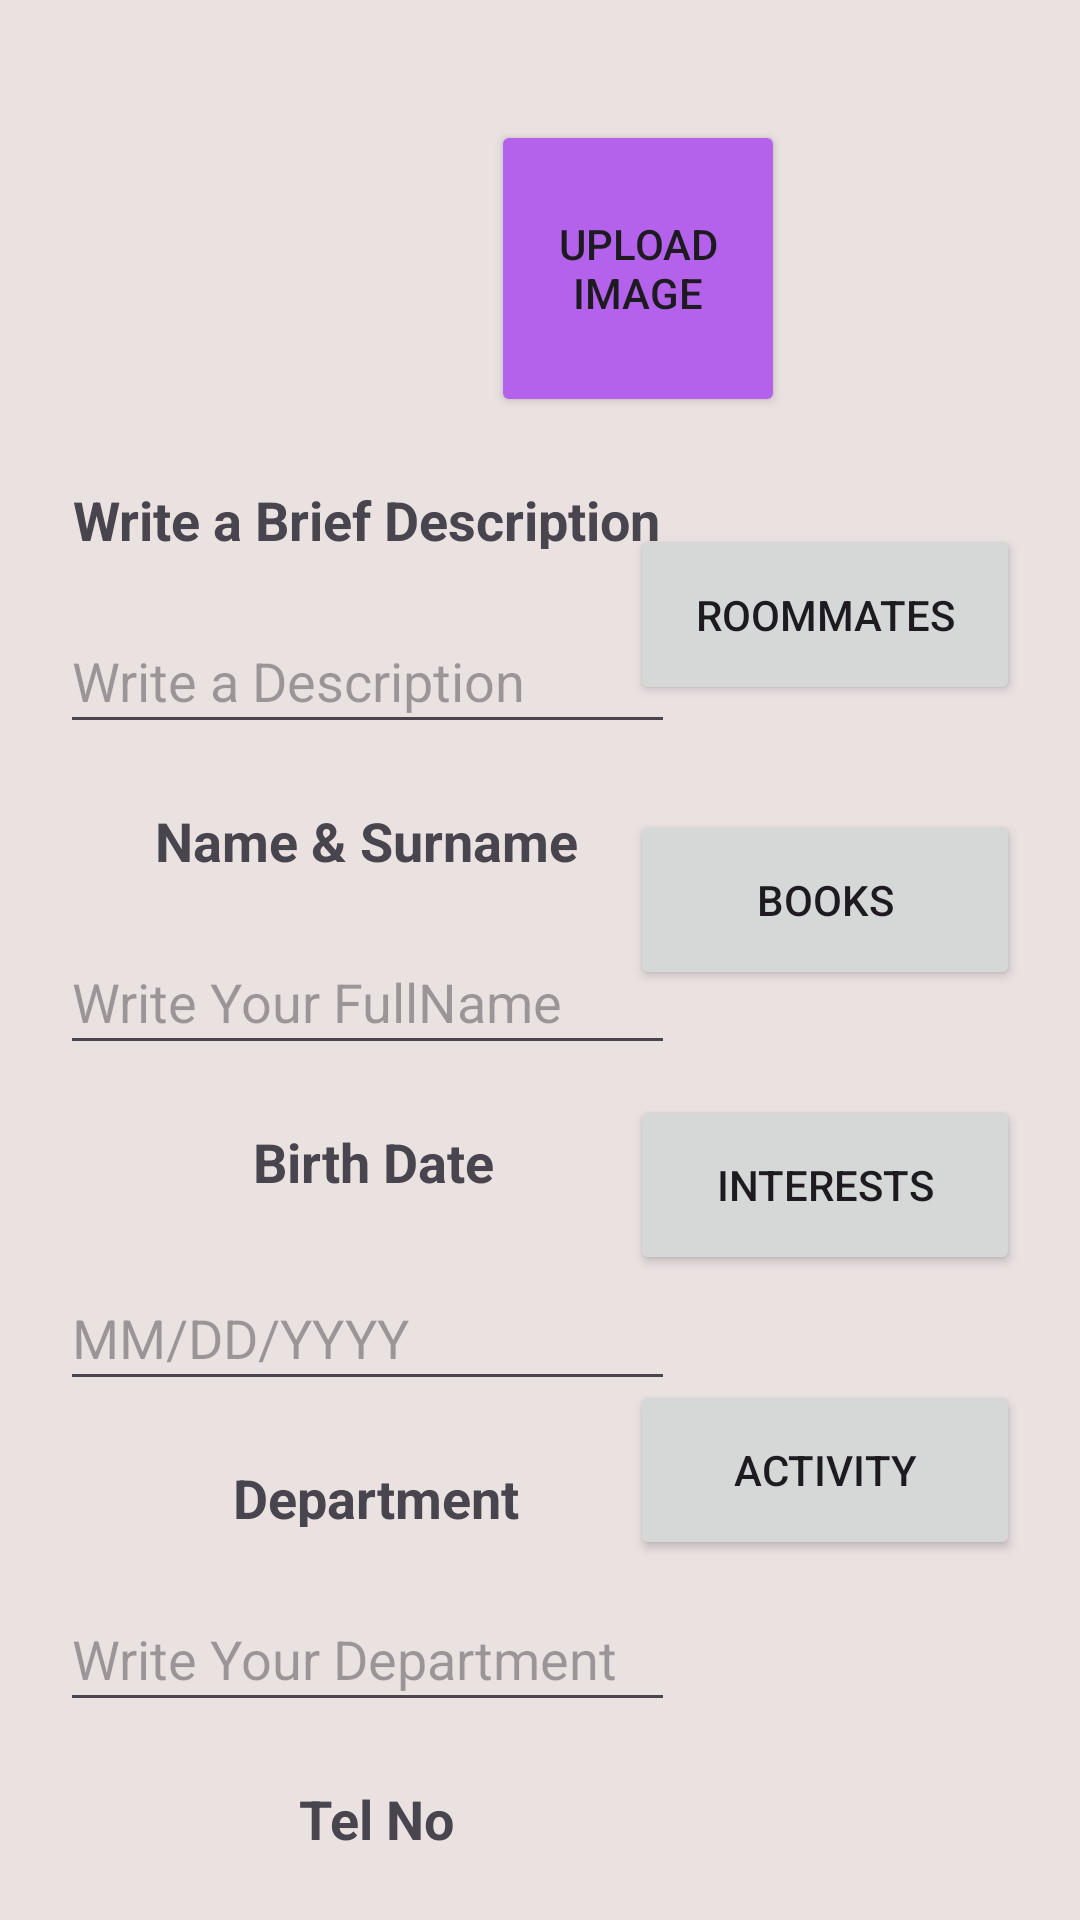

Reconstruct the res/layout file that produces this screen, plus the resources it refers to.
<!-- AndroidManifest.xml: application theme Theme.Material3.Light -->
<!-- res/layout/activity_profile.xml -->
<?xml version="1.0" encoding="utf-8"?>
<androidx.constraintlayout.widget.ConstraintLayout xmlns:android="http://schemas.android.com/apk/res/android"
    xmlns:app="http://schemas.android.com/apk/res-auto"
    xmlns:tools="http://schemas.android.com/tools"
    android:layout_width="match_parent"
    android:layout_height="match_parent"
    android:background="#FFEAE1E1"
    android:backgroundTint="#FFEAE1E1"
    tools:context=".Profile">

    <ImageView
        android:id="@+id/imageView"
        android:layout_width="110dp"
        android:layout_height="111dp"
        android:layout_marginTop="30dp"
        android:layout_marginEnd="200dp"
        android:background="@drawable/account_circle"
        android:backgroundTint="#C480CF"
        app:layout_constraintEnd_toEndOf="parent"
        app:layout_constraintStart_toStartOf="parent"
        app:layout_constraintTop_toTopOf="parent"
        tools:ignore="MissingConstraints" />

    <EditText
        android:id="@+id/editText1"
        android:layout_width="205dp"
        android:layout_height="45dp"
        android:layout_marginStart="20dp"
        android:layout_marginTop="20dp"
        android:ems="10"
        android:hint="Write a Description"
        android:inputType="text"
        app:layout_constraintStart_toStartOf="parent"
        app:layout_constraintTop_toBottomOf="@+id/textView1"
        tools:ignore="MissingConstraints" />

    <EditText
        android:id="@+id/editText2"
        android:layout_width="205dp"
        android:layout_height="45dp"
        android:layout_marginStart="20dp"
        android:layout_marginTop="20dp"
        android:ems="10"
        android:hint="Write Your FullName"
        android:inputType="text"
        app:layout_constraintStart_toStartOf="parent"
        app:layout_constraintTop_toBottomOf="@+id/textView2"
        tools:ignore="MissingConstraints" />

    <EditText
        android:id="@+id/editText3"
        android:layout_width="205dp"
        android:layout_height="45dp"
        android:layout_marginStart="20dp"
        android:layout_marginTop="20dp"
        android:ems="10"
        android:hint="MM/DD/YYYY"
        android:inputType="text"
        app:layout_constraintStart_toStartOf="parent"
        app:layout_constraintTop_toBottomOf="@+id/textView3"
        tools:ignore="MissingConstraints" />

    <EditText
        android:id="@+id/editText4"
        android:layout_width="205dp"
        android:layout_height="45dp"
        android:layout_marginStart="20dp"
        android:layout_marginTop="20dp"
        android:ems="10"
        android:hint="Write Your Department"
        android:inputType="text"
        app:layout_constraintStart_toStartOf="parent"
        app:layout_constraintTop_toBottomOf="@+id/textView4"
        tools:ignore="MissingConstraints" />

    <TextView
        android:id="@+id/textView3"
        android:layout_width="209dp"
        android:layout_height="27dp"
        android:layout_marginStart="20dp"
        android:layout_marginTop="20dp"
        android:text="@string/birth_date"
        android:textAlignment="center"
        android:textAppearance="@style/TextAppearance.AppCompat.Medium"
        android:textStyle="bold"
        app:layout_constraintStart_toStartOf="parent"
        app:layout_constraintTop_toBottomOf="@+id/editText2"
        tools:ignore="MissingConstraints" />


    <TextView
        android:id="@+id/textView1"
        android:layout_width="204dp"
        android:layout_height="22dp"
        android:layout_marginStart="20dp"
        android:layout_marginTop="20dp"
        android:text="@string/write_a_brief_description"
        android:textAlignment="center"
        android:textAppearance="@style/TextAppearance.AppCompat.Medium"
        android:textStyle="bold"
        android:visibility="visible"
        app:layout_constraintStart_toStartOf="parent"
        app:layout_constraintTop_toBottomOf="@+id/imageView"
        tools:ignore="MissingConstraints"
        tools:visibility="visible" />

    <TextView
        android:id="@+id/textView2"
        android:layout_width="204dp"
        android:layout_height="22dp"
        android:layout_marginStart="20dp"
        android:layout_marginTop="20dp"
        android:text="@string/name_surname"
        android:textAlignment="center"
        android:textAppearance="@style/TextAppearance.AppCompat.Medium"
        android:textStyle="bold"
        app:layout_constraintStart_toStartOf="parent"
        app:layout_constraintTop_toBottomOf="@+id/editText1"
        tools:ignore="MissingConstraints" />

    <TextView
        android:id="@+id/textView4"
        android:layout_width="211dp"
        android:layout_height="22dp"
        android:layout_marginStart="20dp"
        android:layout_marginTop="20dp"
        android:text="@string/Department"
        android:textAlignment="center"
        android:textAppearance="@style/TextAppearance.AppCompat.Medium"
        android:textStyle="bold"
        app:layout_constraintStart_toStartOf="parent"
        app:layout_constraintTop_toBottomOf="@+id/editText3"
        tools:ignore="MissingConstraints" />

    <ImageButton
        android:id="@+id/imageButton"
        android:layout_width="50dp"
        android:layout_height="52dp"
        android:layout_marginTop="48dp"
        android:layout_marginEnd="32dp"
        android:background="@drawable/home_circle"
        android:backgroundTint="#EE70F3"
        app:layout_constraintEnd_toEndOf="parent"
        app:layout_constraintTop_toTopOf="parent"
        tools:ignore="MissingConstraints" />

    <Button
        android:id="@+id/button1"
        android:layout_width="130dp"
        android:layout_height="60dp"
        android:layout_marginTop="175dp"
        android:layout_marginEnd="20dp"
        android:text="@string/roommates"
        app:layout_constraintEnd_toEndOf="parent"
        app:layout_constraintTop_toTopOf="parent"
        tools:ignore="MissingConstraints" />

    <Button
        android:id="@+id/button2"
        android:layout_width="130dp"
        android:layout_height="60dp"
        android:layout_marginTop="35dp"
        android:layout_marginEnd="20dp"
        android:text="@string/books"
        app:layout_constraintEnd_toEndOf="parent"
        app:layout_constraintTop_toBottomOf="@+id/button1"
        tools:ignore="MissingConstraints" />

    <Button
        android:id="@+id/button3"
        android:layout_width="130dp"
        android:layout_height="60dp"
        android:layout_marginTop="35dp"
        android:layout_marginEnd="20dp"
        android:text="@string/interests"
        app:layout_constraintEnd_toEndOf="parent"
        app:layout_constraintTop_toBottomOf="@+id/button2"
        tools:ignore="MissingConstraints" />

    <Button
        android:id="@+id/button4"
        android:layout_width="130dp"
        android:layout_height="60dp"
        android:layout_marginTop="35dp"
        android:layout_marginEnd="20dp"
        android:text="Activity"
        app:layout_constraintEnd_toEndOf="parent"
        app:layout_constraintTop_toBottomOf="@+id/button3"
        tools:ignore="MissingConstraints" />

    <Button
        android:id="@+id/button5"
        style="@style/Widget.Material3.Button"
        android:layout_width="130dp"
        android:layout_height="83dp"
        android:layout_marginTop="35dp"
        android:layout_marginEnd="20dp"
        android:layout_marginBottom="100dp"
        android:backgroundTint="#B848EF"
        android:text="@string/create"
        android:visibility="visible"
        app:layout_constraintBottom_toBottomOf="parent"
        app:layout_constraintEnd_toEndOf="parent"
        app:layout_constraintTop_toBottomOf="@+id/button4"
        tools:ignore="MissingConstraints" />

    <Button
        android:id="@+id/button6"
        android:layout_width="98dp"
        android:layout_height="99dp"
        android:layout_marginStart="50dp"
        android:layout_marginTop="40dp"
        android:layout_marginEnd="120dp"
        android:backgroundTint="#B461EC"
        android:text="@string/upload_image"
        app:layout_constraintEnd_toEndOf="parent"
        app:layout_constraintStart_toEndOf="@+id/imageView"
        app:layout_constraintTop_toTopOf="parent"
        tools:ignore="MissingConstraints" />

    <TextView
        android:id="@+id/textView76"
        android:layout_width="211dp"
        android:layout_height="22dp"
        android:layout_marginStart="20dp"
        android:layout_marginTop="20dp"
        android:text="Tel No"
        android:textAlignment="center"
        android:textSize="18sp"
        android:textStyle="bold"
        app:layout_constraintStart_toStartOf="parent"
        app:layout_constraintTop_toBottomOf="@+id/editText4" />

    <EditText
        android:id="@+id/telno"
        android:layout_width="wrap_content"
        android:layout_height="wrap_content"
        android:layout_marginStart="20dp"
        android:layout_marginTop="20dp"
        android:ems="10"
        android:hint="05457345906"
        android:inputType="text"
        app:layout_constraintStart_toStartOf="parent"
        app:layout_constraintTop_toBottomOf="@+id/textView76" />

</androidx.constraintlayout.widget.ConstraintLayout>
<!-- resources referenced by this layout -->
<resources>
  <string name="Department">Department</string>
  <string name="birth_date">Birth Date</string>
  <string name="books">Books</string>
  <string name="create">Create</string>
  <string name="interests">Interests</string>
  <string name="name_surname">Name &amp; Surname</string>
  <string name="roommates">Roommates</string>
  <string name="upload_image">Upload Image</string>
  <string name="write_a_brief_description">Write a Brief Description</string>
</resources>
